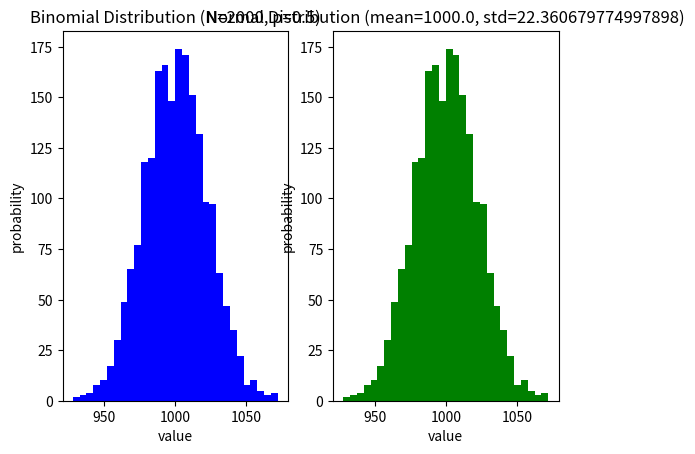

Reproduce this figure in Python.
### 5. Show with histograms that Binomial and Normal Distributions converge in the large N limit
import matplotlib.pyplot as plot
import numpy as np

# Generate binomial and Random Distributions with large N (2000)
N_value = 2000
probability = .5
avg=probability*N_value
std_dev=np.sqrt(N_value * probability*(1-probability))
binomial_dist = np.random.binomial(n=N_value, p=probability, size=2000) 
random_dist = np.random.normal(loc=avg, scale=std_dev, size=2000) 

# Plot the Binomial and Normal Distributions with large N
plot.subplot(1,2,1)
plot.hist(binomial_dist, bins=30, color = "b")
plot.title(f'Binomial Distribution (N={N_value}, p={probability})')
plot.xlabel("value")
plot.ylabel("probability")

plot.subplot(1, 2, 2)
plot.hist(binomial_dist, bins=30, color = "g")
plot.title(f'Normal Distribution (mean={avg}, std={std_dev})')
plot.xlabel("value")
plot.ylabel("probability")
plot.savefig('Converging_histograms.png')
plot.show()


